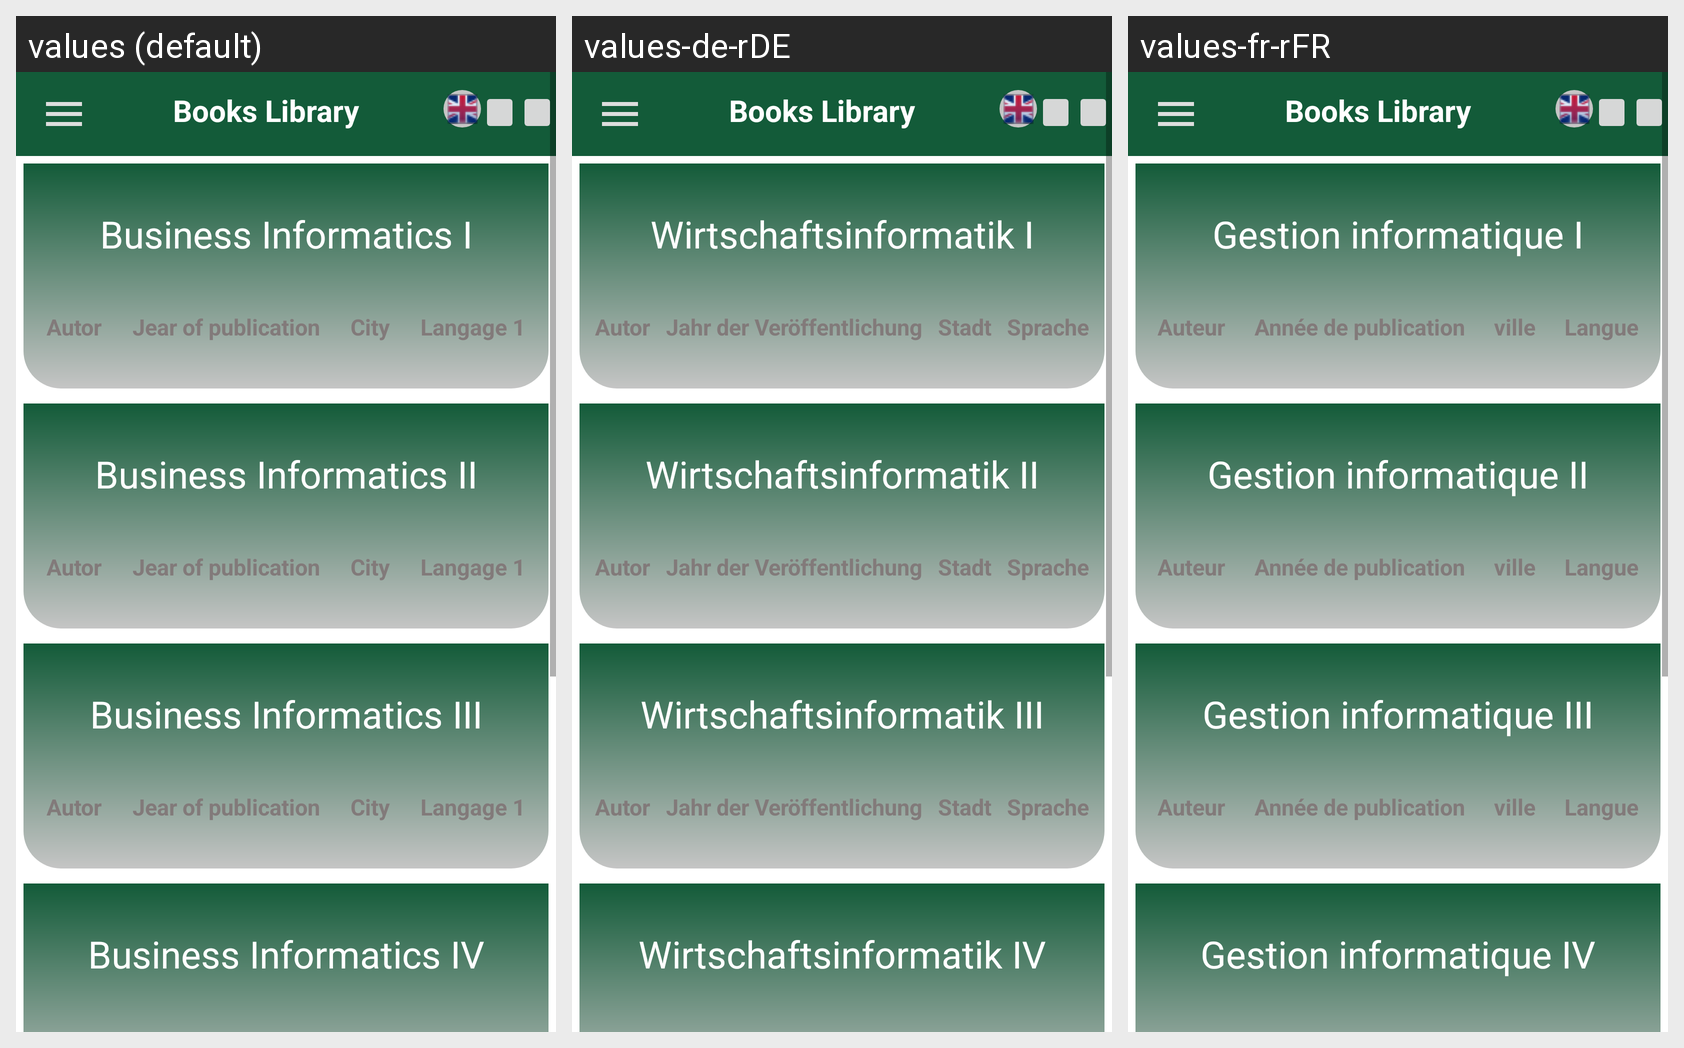

Here is an Android app screen in its default locale and in the app's own translations. Write out the translated-string differences for the strings that appear on this screen.
Android screen res/layout/activity_business_informatic.xml rendered under 3 locales, left to right: values (default), values-de-rDE, values-fr-rFR. Device: Nexus 5 (rendered at 1080×1920; each locale shown at half size, 540×960, under a caption strip naming it); theme Theme.BookRegal.
Strings drawn on this screen, with the default value and each locale's value (text and hints the layout hard-codes, and strings that could not be matched under every locale, appear in the picture but are not listed):

business_informatics1
  values: Business Informatics I
  values-de-rDE: Wirtschaftsinformatik I
  values-fr-rFR: Gestion informatique I

Autor
  values: Autor
  values-de-rDE: Autor
  values-fr-rFR: Auteur

jear
  values: Jear of publication
  values-de-rDE: Jahr der Veröffentlichung
  values-fr-rFR: Année de publication

city
  values: City
  values-de-rDE: Stadt
  values-fr-rFR: ville

Langage
  values: Langage 1
  values-de-rDE: Sprache
  values-fr-rFR: Langue

business_informatics2
  values: Business Informatics II
  values-de-rDE: Wirtschaftsinformatik II
  values-fr-rFR: Gestion informatique II

business_informatics3
  values: Business Informatics III
  values-de-rDE: Wirtschaftsinformatik III
  values-fr-rFR: Gestion informatique III

business_informatics4
  values: Business Informatics IV
  values-de-rDE: Wirtschaftsinformatik IV
  values-fr-rFR: Gestion informatique IV
